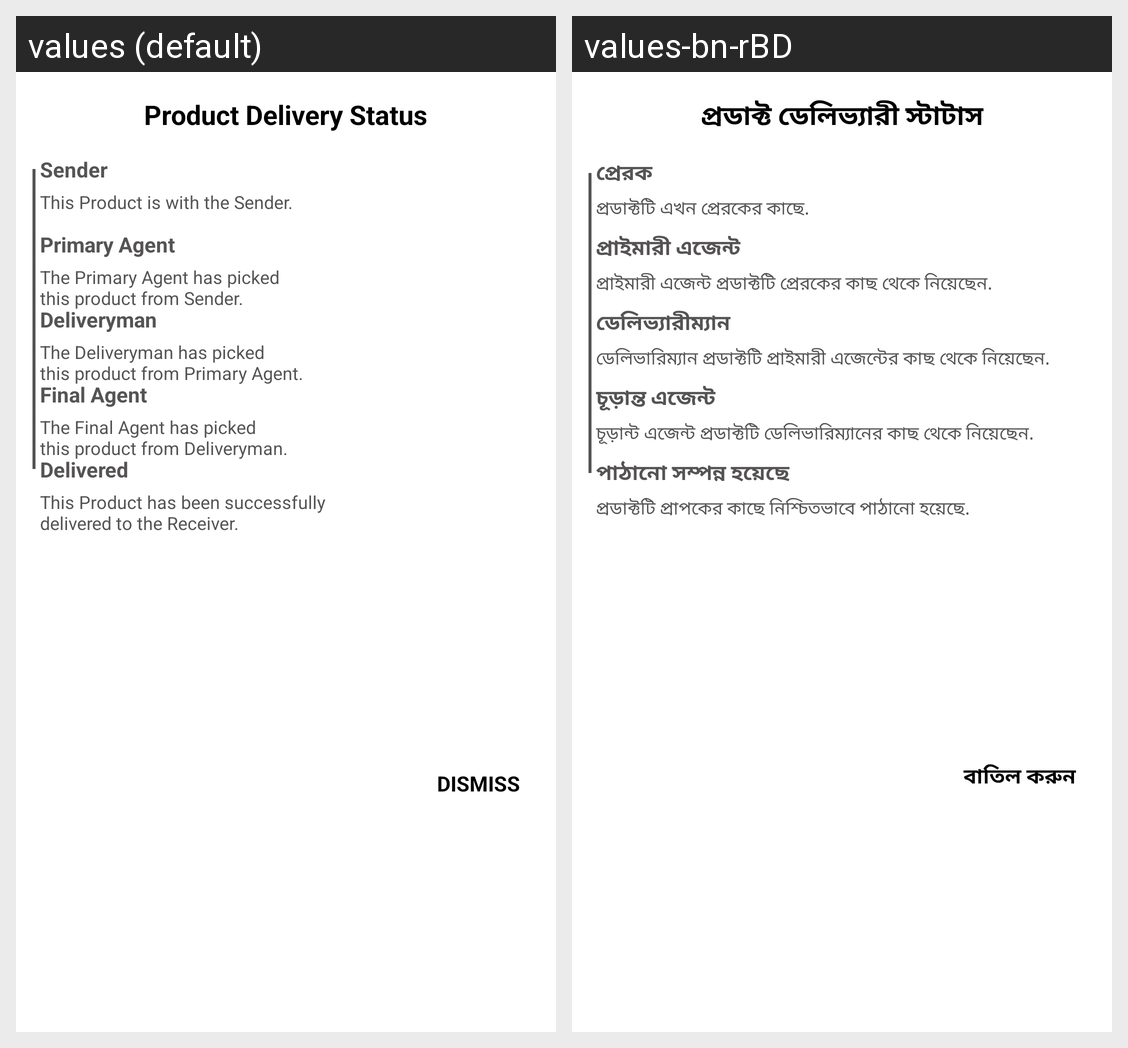

Translations of the strings shown on this Android screen, per locale in the grid:
Android screen res/layout/dialog_product_status_track.xml rendered under 2 locales, left to right: values (default), values-bn-rBD. Device: Nexus 5 (rendered at 1080×1920; each locale shown at half size, 540×960, under a caption strip naming it); theme Theme.Day.
Strings drawn on this screen, with the default value and each locale's value (text and hints the layout hard-codes, and strings that could not be matched under every locale, appear in the picture but are not listed):

sender
  values: Sender
  values-bn-rBD: প্রেরক

primary_agent
  values: Primary Agent
  values-bn-rBD: প্রাইমারী এজেন্ট

deliveryman
  values: Deliveryman
  values-bn-rBD: ডেলিভ্যারীম্যান

final_agent
  values: Final Agent
  values-bn-rBD: চূড়ান্ত এজেন্ট

delivered
  values: Delivered
  values-bn-rBD: পাঠানো সম্পন্ন হয়েছে

dismiss
  values: DISMISS
  values-bn-rBD: বাতিল করুন

product_delivery_status
  values: Product Delivery Status
  values-bn-rBD: প্রডাক্ট ডেলিভ্যারী স্টাটাস

this_product_is_with_the_sender
  values: This Product is with the Sender.
  values-bn-rBD: প্রডাক্টটি এখন প্রেরকের কাছে.

the_primary_agent_has_picked_nthis_product_from_sender
  values: The Primary Agent has picked
      this product from Sender.
  values-bn-rBD: প্রাইমারী এজেন্ট প্রডাক্টটি প্রেরকের কাছ থেকে নিয়েছেন.

the_deliveryman_has_picked_nthis_product_from_primary_agent
  values: The Deliveryman has picked
      this product from Primary Agent.
  values-bn-rBD: ডেলিভারিম্যান প্রডাক্টটি প্রাইমারী এজেন্টের কাছ থেকে নিয়েছেন.

the_final_agent_has_picked_nthis_product_from_deliveryman
  values: The Final Agent has picked
      this product from Deliveryman.
  values-bn-rBD: চূড়ান্ট এজেন্ট প্রডাক্টটি ডেলিভারিম্যানের কাছ থেকে নিয়েছেন.

this_product_has_been_successfully_ndelivered_to_the_receiver
  values: This Product has been successfully
      delivered to the Receiver.
  values-bn-rBD: প্রডাক্টটি প্রাপকের কাছে নিশ্চিতভাবে পাঠানো হয়েছে.
